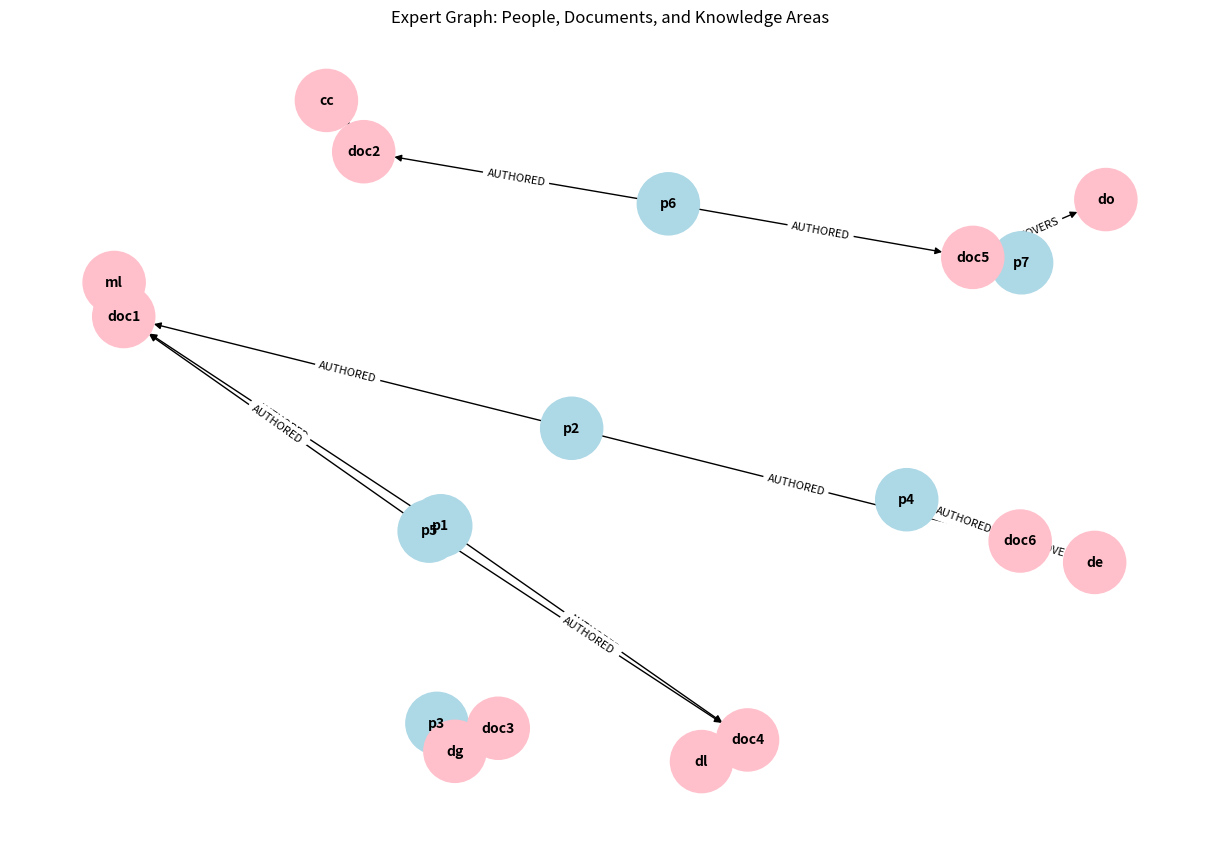

Write the Python code that produced this figure.
#!/usr/bin/env python3
"""
Standalone NetworkX demo to simulate a graph database.
This demonstrates the same concepts without requiring Docker.
"""

import networkx as nx
import matplotlib.pyplot as plt

def create_expert_graph():
    """Create a graph of experts, documents, and knowledge areas."""
    G = nx.MultiDiGraph()

    # Add nodes
    people = [
        ('p1', {'name': 'Alice Johnson', 'role': 'Data Scientist', 'email': 'alice.johnson@company.com'}),
        ('p2', {'name': 'Bob Smith', 'role': 'Software Engineer', 'email': 'bob.smith@company.com'}),
        ('p3', {'name': 'Carol Davis', 'role': 'Product Manager', 'email': 'carol.davis@company.com'}),
        ('p4', {'name': 'David Wilson', 'role': 'Data Engineer', 'email': 'david.wilson@company.com'}),
        ('p5', {'name': 'Eve Brown', 'role': 'ML Engineer', 'email': 'eve.brown@company.com'}),
        ('p6', {'name': 'Frank Miller', 'role': 'Cloud Architect', 'email': 'frank.miller@company.com'}),
        ('p7', {'name': 'Grace Lee', 'role': 'DevOps Engineer', 'email': 'grace.lee@company.com'})
    ]

    documents = [
        ('doc1', {'title': 'Machine Learning Research Paper', 'type': 'Research Paper'}),
        ('doc2', {'title': 'Cloud Migration Guide', 'type': 'Technical Guide'}),
        ('doc3', {'title': 'Data Governance Best Practices', 'type': 'White Paper'}),
        ('doc4', {'title': 'Deep Learning Applications', 'type': 'Research Paper'}),
        ('doc5', {'title': 'Kubernetes Operations Manual', 'type': 'Technical Guide'}),
        ('doc6', {'title': 'Data Engineering Patterns', 'type': 'White Paper'})
    ]

    knowledge = [
        ('ml', {'topic': 'Machine Learning'}),
        ('dl', {'topic': 'Deep Learning'}),
        ('de', {'topic': 'Data Engineering'}),
        ('cc', {'topic': 'Cloud Computing'}),
        ('do', {'topic': 'DevOps'}),
        ('dg', {'topic': 'Data Governance'})
    ]

    # Add all nodes to the graph
    G.add_nodes_from(people, type='person')
    G.add_nodes_from(documents, type='document')
    G.add_nodes_from(knowledge, type='knowledge')

    # Add edges (relationships)
    # Alice authored doc1 and doc4, which cover Machine Learning and Deep Learning
    G.add_edge('p1', 'doc1', relationship='AUTHORED')
    G.add_edge('p1', 'doc4', relationship='AUTHORED')
    G.add_edge('doc1', 'ml', relationship='COVERS')
    G.add_edge('doc4', 'dl', relationship='COVERS')

    # Bob authored doc1 and doc6, which cover Machine Learning and Data Engineering
    G.add_edge('p2', 'doc1', relationship='AUTHORED')
    G.add_edge('p2', 'doc6', relationship='AUTHORED')
    G.add_edge('doc6', 'de', relationship='COVERS')

    # Carol authored doc3, which covers Data Governance
    G.add_edge('p3', 'doc3', relationship='AUTHORED')
    G.add_edge('doc3', 'dg', relationship='COVERS')

    # David authored doc6, which covers Data Engineering
    G.add_edge('p4', 'doc6', relationship='AUTHORED')

    # Eve authored doc1 and doc4, which cover Machine Learning and Deep Learning
    G.add_edge('p5', 'doc1', relationship='AUTHORED')
    G.add_edge('p5', 'doc4', relationship='AUTHORED')

    # Frank authored doc2 and doc5, which cover Cloud Computing and DevOps
    G.add_edge('p6', 'doc2', relationship='AUTHORED')
    G.add_edge('p6', 'doc5', relationship='AUTHORED')
    G.add_edge('doc2', 'cc', relationship='COVERS')
    G.add_edge('doc5', 'do', relationship='COVERS')

    # Grace authored doc5, which covers DevOps
    G.add_edge('p7', 'doc5', relationship='AUTHORED')

    return G

def query_experts_by_topic(G, topic):
    """Find experts for a given topic by traversing the graph."""
    experts = []

    # Find knowledge node
    knowledge_node = None
    for node, data in G.nodes(data=True):
        if data.get('type') == 'knowledge' and data.get('topic') == topic:
            knowledge_node = node
            break

    if knowledge_node is None:
        print(f"Topic '{topic}' not found in the graph.")
        return []

    # Find documents that cover this topic (incoming edges to knowledge node)
    covering_docs = []
    for edge in G.in_edges(knowledge_node, data=True):
        source, target, data = edge
        if data.get('relationship') == 'COVERS':
            covering_docs.append(source)
            print(f"  Document {source} covers {topic}")

    # Find people who authored these documents (incoming edges to documents)
    for doc_node in covering_docs:
        print(f"  Checking document {doc_node}")
        for edge in G.in_edges(doc_node, data=True):
            source, target, data = edge
            if data.get('relationship') == 'AUTHORED':
                person_data = G.nodes[source]
                experts.append({
                    'id': source,
                    'name': person_data.get('name', 'Unknown'),
                    'role': person_data.get('role', 'Unknown'),
                    'email': person_data.get('email', 'Unknown'),
                    'topic': topic
                })
                print(f"    {person_data.get('name')} authored {doc_node}")

    return experts

def main():
    print("Creating expert graph using NetworkX...")
    G = create_expert_graph()

    print(f"Graph created with {len(G.nodes())} nodes and {len(G.edges())} edges")

    # Query for different topics
    topics = ['Machine Learning', 'Deep Learning', 'Cloud Computing', 'DevOps']

    for topic in topics:
        print(f"\n=== Experts in {topic} ===")
        experts = query_experts_by_topic(G, topic)

        if experts:
            for i, expert in enumerate(experts, 1):
                print(f"  {i}. {expert['name']} ({expert['role']}) - {expert['email']}")
        else:
            print(f"  No experts found for {topic}")

    # Visualize the graph
    print("\nGenerating visualization...")
    plt.figure(figsize=(12, 8))

    # Get positions for layout
    pos = nx.spring_layout(G, seed=42)

    # Draw nodes
    node_colors = []
    for node in G.nodes():
        if G.nodes[node]['type'] == 'person':
            node_colors.append('lightblue')
        elif G.nodes[node]['type'] == 'document':
            node_colors.append('lightgreen')
        else:
            node_colors.append('pink')

    nx.draw(G, pos, with_labels=True, node_color=node_colors, node_size=2000, font_size=10, font_weight='bold')

    # Draw edges with labels
    edge_labels = nx.get_edge_attributes(G, 'relationship')
    nx.draw_networkx_edge_labels(G, pos, edge_labels=edge_labels, font_size=8)

    plt.title('Expert Graph: People, Documents, and Knowledge Areas')
    plt.savefig('expert_graph.png', dpi=150, bbox_inches='tight')
    print("Graph visualization saved as 'expert_graph.png'")

    print("\nDemo completed successfully!")

if __name__ == '__main__':
    main()
